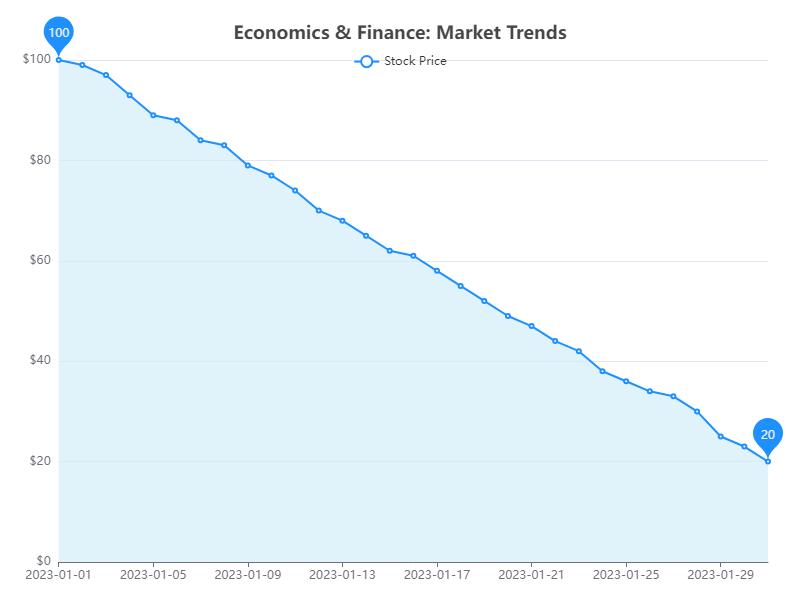

The table this chart was drawn from, first rows:
Date, Stock Price
2023-01-01, 100
2023-01-02, 99
2023-01-03, 97
2023-01-04, 93
2023-01-05, 89
2023-01-06, 88
2023-01-07, 84
2023-01-08, 83
2023-01-09, 79
2023-01-10, 77
2023-01-11, 74
2023-01-12, 70
2023-01-13, 68
2023-01-14, 65
2023-01-15, 62
2023-01-16, 61
2023-01-17, 58
2023-01-18, 55
2023-01-19, 52
2023-01-20, 49
2023-01-21, 47
2023-01-22, 44
2023-01-23, 42
2023-01-24, 38
2023-01-25, 36
2023-01-26, 34
2023-01-27, 33
2023-01-28, 30
2023-01-29, 25
2023-01-30, 23
2023-01-31, 20
